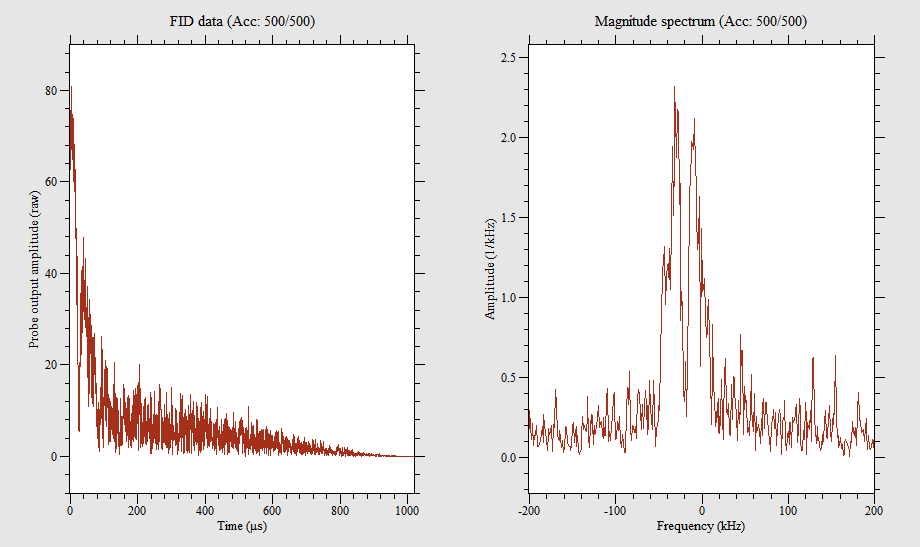

Data behind this chart, as committed beside it:
0, -41.32, 47.212
0.498, -40.95, 59.87
0.9961, -42.34, 56.38
1.494, -51.3, 62.56
1.992, -43.55, 58.28
2.49, -47.85, 49.5
2.988, -56.98, 50.11
3.486, -52.52, 49.09
3.984, -48.87, 46.57
4.482, -53.23, 40.2
4.98, -53.66, 38.82
5.479, -50.83, 48.02
5.977, -51.89, 38.82
6.475, -61.33, 30.74
6.973, -65.44, 36.16
7.471, -66.74, 30.5
7.969, -67.15, 21.64
8.467, -62.28, 19.16
8.965, -58.93, 11.35
9.463, -61.62, 8.704
9.961, -68.66, 3.615
10.46, -67.6, 2.055
10.96, -57.84, -3.751
11.46, -56.75, -11.16
11.95, -58.11, -14.78
12.45, -56, -22.51
12.95, -57.7, -25.54
13.45, -54.6, -28.74
13.95, -52.7, -33.91
14.44, -40.79, -32.5
14.94, -37.26, -35.01
15.44, -34.77, -33.31
15.94, -27.88, -38.5
16.44, -26.58, -25.87
16.93, -20.63, -26.05
17.43, -21, -27.02
17.93, -24.59, -26.1
18.43, -10.53, -33.28
18.93, -19.4, -27.93
19.42, -24.15, -36.47
19.92, -13.7, -33.04
20.42, -15.67, -31.19
20.92, -6.787, -41.78
21.42, -9.566, -35.37
21.91, -3.284, -25.45
22.41, -0.7451, -14.42
22.91, -0.5333, -14.25
23.41, 6.45, -18.81
23.91, 10.93, -15.14
24.4, 7.477, -9.349
24.9, 4.026, -3.86
25.4, -4.607, 3.119
25.9, 3.47, 7.973
26.4, 7.396, 6.302
26.89, -2.194, 10.32
27.39, -3.318, 15.33
27.89, -3.126, 14.38
28.39, -8.961, 25.16
28.89, -6.677, 34.95
29.38, -0.8103, 19.61
29.88, -13.53, 28.11
... 1,987 more rows
